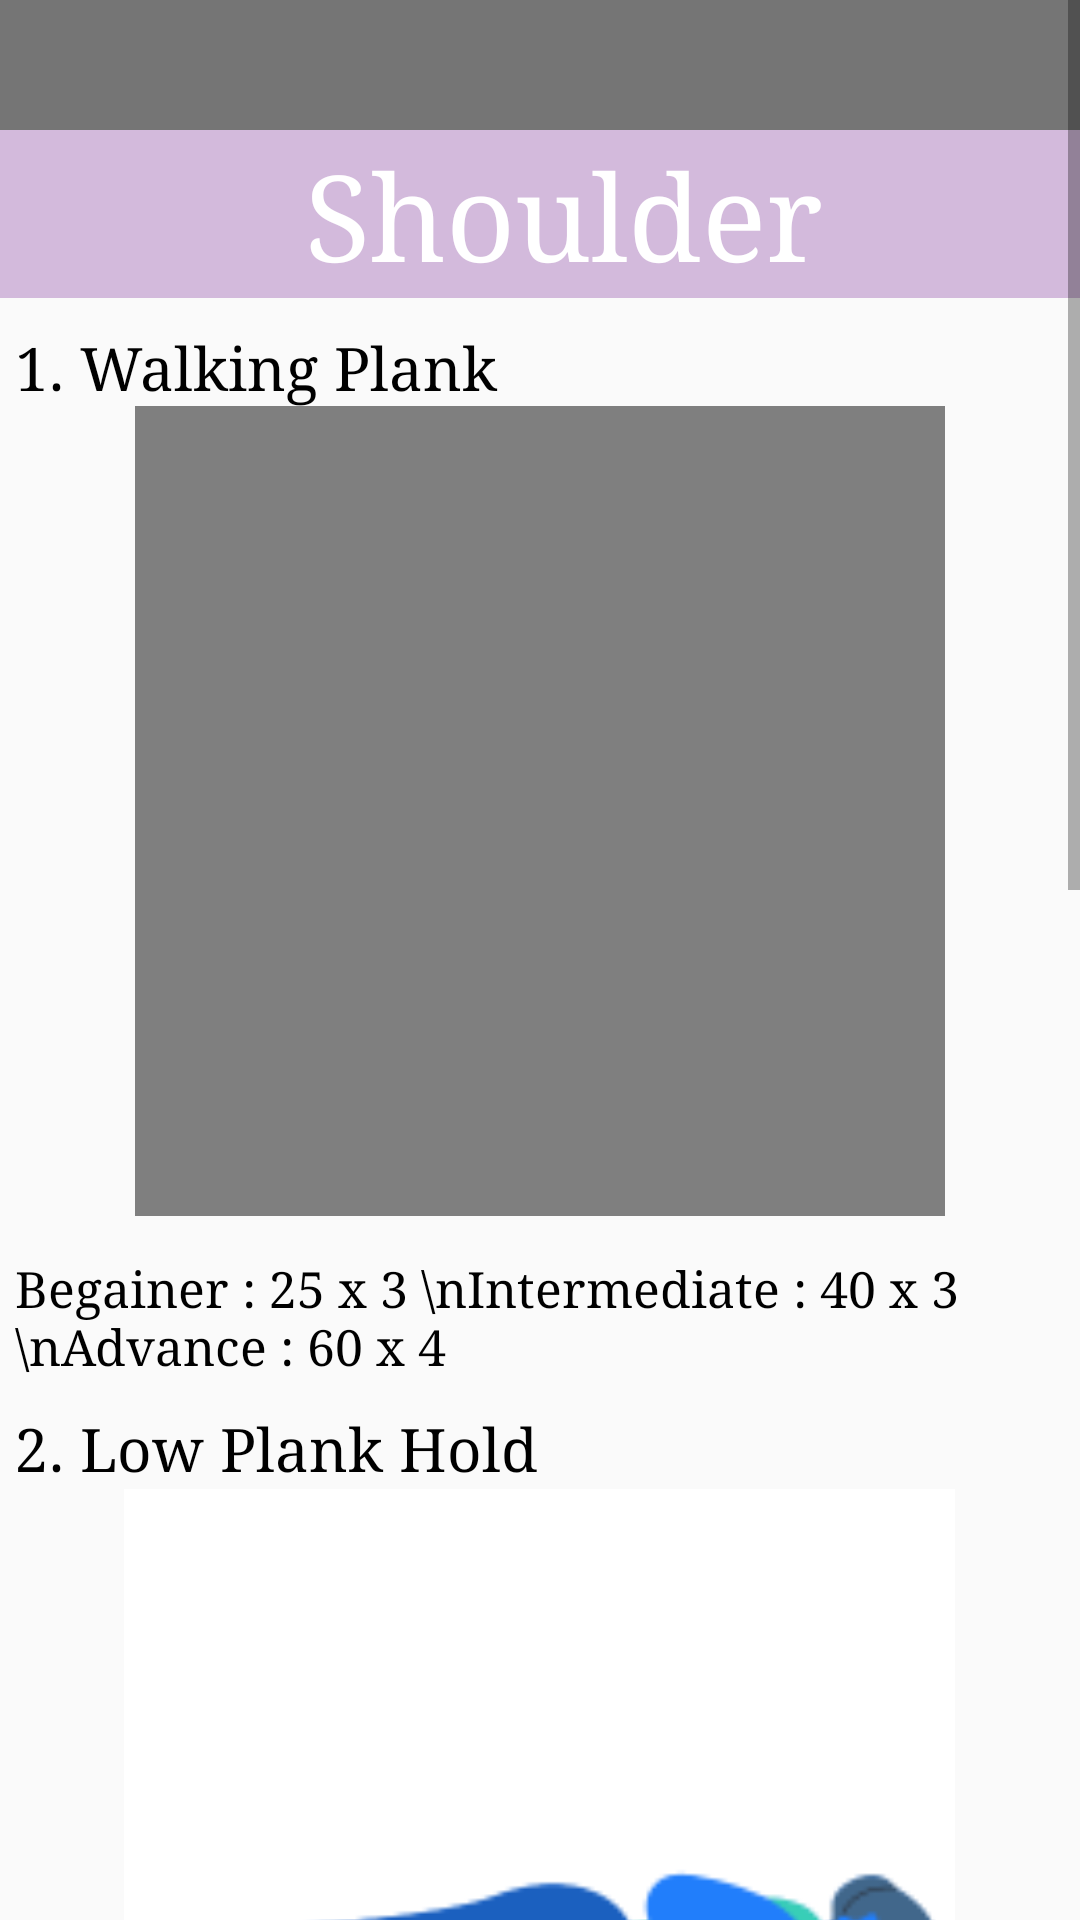

Write the Android layout XML for this screen, with the resource values it uses.
<!-- AndroidManifest.xml: application theme Theme.Fitricks -->
<!-- res/layout/activity_main7.xml -->
<?xml version="1.0" encoding="utf-8"?>
<ScrollView xmlns:android="http://schemas.android.com/apk/res/android"
    xmlns:app="http://schemas.android.com/apk/res-auto"
    xmlns:tools="http://schemas.android.com/tools"
    android:id="@+id/main"
    android:layout_width="match_parent"
    android:layout_height="match_parent"
    tools:context=".MainActivity7">

    <LinearLayout
        android:layout_width="match_parent"
        android:layout_height="wrap_content"
        android:orientation="vertical"
        android:paddingBottom="200dp">
        <TextView
            android:layout_width="match_parent"
            android:layout_height="130px"
            android:background="@color/grey2"
            />
        <androidx.appcompat.widget.Toolbar
            android:id="@+id/toolbar"
            android:layout_width="match_parent"
            android:layout_height="?attr/actionBarSize"
            android:background="@color/white"
            app:layout_anchorGravity="bottom|center"
            app:layout_constraintBottom_toBottomOf="parent"
            app:layout_constraintEnd_toEndOf="parent"
            app:layout_constraintHorizontal_bias="0.0"
            app:layout_constraintStart_toStartOf="parent"
            app:layout_constraintTop_toTopOf="parent"
            app:layout_constraintVertical_bias="0.0"
            app:popupTheme="@style/Theme.Fitricks.PopupOverlay" >
            <TextView
                android:layout_width="match_parent"
                android:layout_height="match_parent"
                android:layout_gravity="center"
                android:fontFamily="serif"
                android:gravity="center"
                android:text="Shoulder"
                android:textColor="@color/rwhite"
                android:textSize="40dp" />
        </androidx.appcompat.widget.Toolbar>

        <TextView
            android:id="@+id/textView14"
            android:layout_width="match_parent"
            android:layout_height="wrap_content"
            android:paddingLeft="5dp"
            android:paddingRight="5dp"
            android:paddingTop="10dp"
            android:textSize="60px"
            android:fontFamily="serif"
            android:textColor="@color/black"
            android:text="1. Walking Plank" />


        <FrameLayout
            android:layout_width="match_parent"
            android:layout_height="278dp"
            android:layout_gravity="center"
            android:paddingLeft="5dp"
            android:paddingRight="5dp">


            <VideoView
                android:id="@+id/sldr1"
                android:layout_width="270dp"
                android:layout_height="270dp"
                android:layout_gravity="top|center_horizontal" />
        </FrameLayout>
        <TextView
            android:id="@+id/textVie"
            android:layout_width="match_parent"
            android:layout_height="wrap_content"
            android:paddingLeft="5dp"
            android:paddingRight="5dp"
            android:paddingTop="5dp"
            android:textSize="50px"
            android:fontFamily="serif"
            android:textColor="@color/black"
            android:text="Begainer : 25 x 3 \nIntermediate : 40 x 3 \nAdvance : 60 x 4 " />


        <TextView
            android:layout_width="match_parent"
            android:layout_height="wrap_content"
            android:paddingLeft="5dp"
            android:paddingRight="5dp"
            android:paddingTop="10dp"
            android:textSize="60px"
            android:fontFamily="serif"
            android:textColor="@color/black"
            android:text="2. Low Plank Hold" />
        <FrameLayout
            android:layout_width="match_parent"
            android:layout_height="278dp"
            android:layout_gravity="center"
            android:paddingLeft="5dp"
            android:paddingRight="5dp">


            <ImageView
                android:id="@+id/videoView6"
                android:layout_width="277dp"
                android:layout_height="match_parent"
                android:layout_gravity="top|center_horizontal"
                android:src="@drawable/low_plank"

                />
        </FrameLayout>
        <TextView
            android:layout_width="match_parent"
            android:layout_height="wrap_content"
            android:paddingLeft="5dp"
            android:paddingRight="5dp"
            android:paddingTop="5dp"
            android:textSize="50px"
            android:fontFamily="serif"
            android:textColor="@color/black"
            android:text="Begainer : 1 min x 3 \nIntermediate : 2 min x 3 \nAdvance : 3 min x 4 " />



        <TextView
            android:layout_width="match_parent"
            android:layout_height="wrap_content"
            android:paddingLeft="5dp"
            android:paddingRight="5dp"
            android:paddingTop="10dp"
            android:textSize="60px"
            android:fontFamily="serif"
            android:textColor="@color/black"
            android:text="3. Mid Plank Hold" />


        <FrameLayout
            android:layout_width="match_parent"
            android:layout_height="278dp"
            android:layout_gravity="center"
            android:paddingLeft="5dp"
            android:paddingRight="5dp">

            <ImageView
                android:id="@+id/pushups3"
                android:layout_width="284dp"
                android:layout_height="200dp"
                android:layout_gravity="center"
                android:src="@drawable/screenshot_2024_08_02_115746" />

        </FrameLayout>
        <TextView
            android:layout_width="match_parent"
            android:layout_height="wrap_content"
            android:paddingLeft="5dp"
            android:paddingRight="5dp"
            android:paddingTop="5dp"
            android:textSize="50px"
            android:fontFamily="serif"
            android:textColor="@color/black"
            android:text="Begainer : 1 min x 3 \nIntermediate : 2 min x 3 \nAdvance : 3 min x 4 " />




    </LinearLayout>
</ScrollView>
<!-- resources referenced by this layout -->
<resources>
  <color name="black">#FF000000</color>
  <color name="grey2">#757575</color>
  <color name="rwhite">#FFFFFF</color>
  <color name="white">#D3BADC</color>
  <!-- drawable low_plank: png bitmap (drawable, 6859 bytes) -->
  <!-- drawable screenshot_2024_08_02_115746: png bitmap (drawable, 18717 bytes) -->
  <style name="Theme.Fitricks.PopupOverlay" parent="ThemeOverlay.AppCompat.Light" />
  <style name="Theme.Fitricks" parent="Base.Theme.Fitricks" />
  <style name="Base.Theme.Fitricks" parent="Theme.AppCompat.Light.NoActionBar">
          
          
      </style>
</resources>
